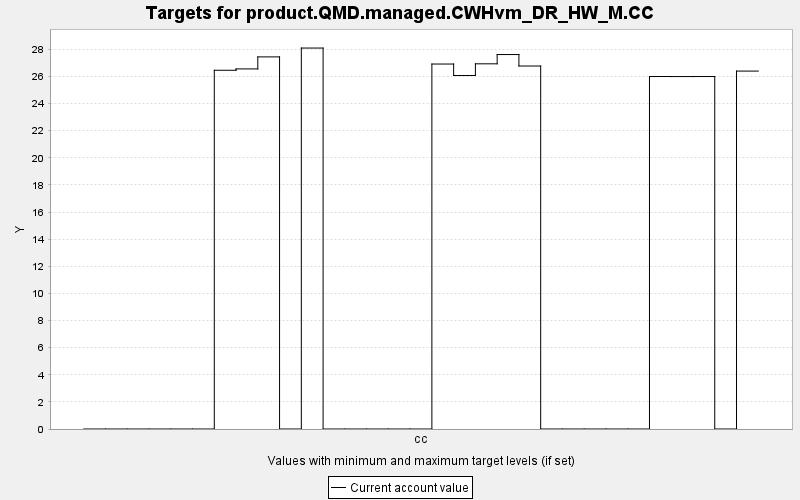

Values plotted in this chart, from the file beside it:
TARGET, PERIOD, YEAR, PERIODWIDTH, MINIMUM, MAXIMUM, MINWEIGHT, MAXWEIGHT, CURRENT, SUMMARY
product.QMD.managed.CWHvm_DR_HW_M.CC, 0, 0, 10.0, 0.0, 10000, 1.0, 1.0, 0.0, 0.0
product.QMD.managed.CWHvm_DR_HW_M.CC, 1, 10, 10.0, 0.0, 10000, 1.0, 1.0, 0.0, 0.0
product.QMD.managed.CWHvm_DR_HW_M.CC, 2, 20, 10.0, 0.0, 10000, 1.0, 1.0, 0.0, 0.0
product.QMD.managed.CWHvm_DR_HW_M.CC, 3, 30, 10.0, 0.0, 10000, 1.0, 1.0, 0.0, 0.0
product.QMD.managed.CWHvm_DR_HW_M.CC, 4, 40, 10.0, 0.0, 10000, 1.0, 1.0, 0.0, 0.0
product.QMD.managed.CWHvm_DR_HW_M.CC, 5, 50, 10.0, 0.0, 10000, 1.0, 1.0, 0.0, 0.0
product.QMD.managed.CWHvm_DR_HW_M.CC, 6, 60, 10.0, 0.0, 10000, 1.0, 1.0, 26.46, 0.0
product.QMD.managed.CWHvm_DR_HW_M.CC, 7, 70, 10.0, 0.0, 10000, 1.0, 1.0, 26.56, 0.0
product.QMD.managed.CWHvm_DR_HW_M.CC, 8, 80, 10.0, 0.0, 10000, 1.0, 1.0, 27.45, 0.0
product.QMD.managed.CWHvm_DR_HW_M.CC, 9, 90, 10.0, 0.0, 10000, 1.0, 1.0, 0.0, 0.0
product.QMD.managed.CWHvm_DR_HW_M.CC, 10, 100, 10.0, 0.0, 10000, 1.0, 1.0, 28.1, 0.0
product.QMD.managed.CWHvm_DR_HW_M.CC, 11, 110, 10.0, 0.0, 10000, 1.0, 1.0, 0.0, 0.0
product.QMD.managed.CWHvm_DR_HW_M.CC, 12, 120, 10.0, 0.0, 10000, 1.0, 1.0, 0.0, 0.0
product.QMD.managed.CWHvm_DR_HW_M.CC, 13, 130, 10.0, 0.0, 10000, 1.0, 1.0, 0.0, 0.0
product.QMD.managed.CWHvm_DR_HW_M.CC, 14, 140, 10.0, 0.0, 10000, 1.0, 1.0, 0.0, 0.0
product.QMD.managed.CWHvm_DR_HW_M.CC, 15, 150, 10.0, 0.0, 10000, 1.0, 1.0, 0.0, 0.0
product.QMD.managed.CWHvm_DR_HW_M.CC, 16, 160, 10.0, 0.0, 10000, 1.0, 1.0, 26.92, 0.0
product.QMD.managed.CWHvm_DR_HW_M.CC, 17, 170, 10.0, 0.0, 10000, 1.0, 1.0, 26.07, 0.0
product.QMD.managed.CWHvm_DR_HW_M.CC, 18, 180, 10.0, 0.0, 10000, 1.0, 1.0, 26.93, 0.0
product.QMD.managed.CWHvm_DR_HW_M.CC, 19, 190, 10.0, 0.0, 10000, 1.0, 1.0, 27.62, 0.0
product.QMD.managed.CWHvm_DR_HW_M.CC, 20, 200, 10.0, 0.0, 10000, 1.0, 1.0, 26.77, 0.0
product.QMD.managed.CWHvm_DR_HW_M.CC, 21, 210, 10.0, 0.0, 10000, 1.0, 1.0, 0.0, 0.0
product.QMD.managed.CWHvm_DR_HW_M.CC, 22, 220, 10.0, 0.0, 10000, 1.0, 1.0, 0.0, 0.0
product.QMD.managed.CWHvm_DR_HW_M.CC, 23, 230, 10.0, 0.0, 10000, 1.0, 1.0, 0.0, 0.0
product.QMD.managed.CWHvm_DR_HW_M.CC, 24, 240, 10.0, 0.0, 10000, 1.0, 1.0, 0.0, 0.0
product.QMD.managed.CWHvm_DR_HW_M.CC, 25, 250, 10.0, 0.0, 10000, 1.0, 1.0, 0.0, 0.0
product.QMD.managed.CWHvm_DR_HW_M.CC, 26, 260, 10.0, 0.0, 10000, 1.0, 1.0, 26, 0.0
product.QMD.managed.CWHvm_DR_HW_M.CC, 27, 270, 10.0, 0.0, 10000, 1.0, 1.0, 26, 0.0
product.QMD.managed.CWHvm_DR_HW_M.CC, 28, 280, 10.0, 0.0, 10000, 1.0, 1.0, 26, 0.0
product.QMD.managed.CWHvm_DR_HW_M.CC, 29, 290, 10.0, 0.0, 10000, 1.0, 1.0, 0.0, 0.0
product.QMD.managed.CWHvm_DR_HW_M.CC, 30, 300, 10.0, 0.0, 10000, 1.0, 1.0, 26.4, 0.0
